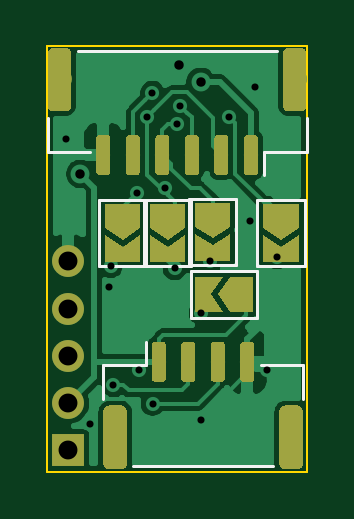
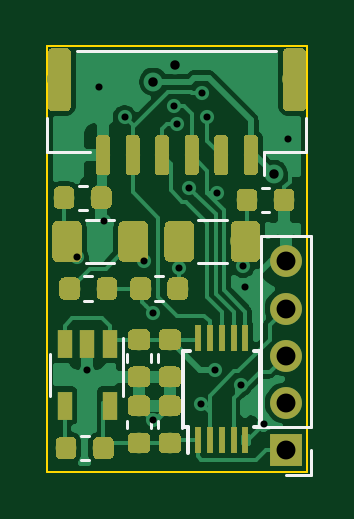
Circuit board: 11 layer files. Board 11.0 x 18.0 mm.
- bottom_copper: differential_i2c-B_Cu.gbr (87085 bytes)
- bottom_mask: differential_i2c-B_Mask.gbr (55230 bytes)
- paste: differential_i2c-B_Paste.gbr (55034 bytes)
- bottom_silk: differential_i2c-B_SilkS.gbr (2697 bytes)
- outline: differential_i2c-Edge_Cuts.gbr (689 bytes)
- top_copper: differential_i2c-F_Cu.gbr (59190 bytes)
- top_mask: differential_i2c-F_Mask.gbr (28215 bytes)
- paste: differential_i2c-F_Paste.gbr (25755 bytes)
- top_silk: differential_i2c-F_SilkS.gbr (2123 bytes)
- drill: differential_i2c-NPTH.drl (284 bytes)
- drill: differential_i2c-PTH.drl (795 bytes)

=== bottom_copper: differential_i2c-B_Cu.gbr (87085 bytes, source omitted) ===
=== bottom_mask: differential_i2c-B_Mask.gbr (55230 bytes, source omitted) ===
=== paste: differential_i2c-B_Paste.gbr (55034 bytes, source omitted) ===
=== bottom_silk: differential_i2c-B_SilkS.gbr ===
G04 #@! TF.GenerationSoftware,KiCad,Pcbnew,(5.1.0-0)*
G04 #@! TF.CreationDate,2019-06-19T09:49:27-07:00*
G04 #@! TF.ProjectId,differential_i2c,64696666-6572-4656-9e74-69616c5f6932,rev?*
G04 #@! TF.SameCoordinates,Original*
G04 #@! TF.FileFunction,Legend,Bot*
G04 #@! TF.FilePolarity,Positive*
%FSLAX46Y46*%
G04 Gerber Fmt 4.6, Leading zero omitted, Abs format (unit mm)*
G04 Created by KiCad (PCBNEW (5.1.0-0)) date 2019-06-19 09:49:27*
%MOMM*%
%LPD*%
G04 APERTURE LIST*
%ADD10C,0.120000*%
%ADD11C,0.150000*%
G04 APERTURE END LIST*
D10*
X108340000Y-63660000D02*
X109400000Y-63660000D01*
X108340000Y-62600000D02*
X108340000Y-63660000D01*
X108340000Y-61600000D02*
X110460000Y-61600000D01*
X110460000Y-61600000D02*
X110460000Y-53540000D01*
X108340000Y-61600000D02*
X108340000Y-53540000D01*
X108340000Y-53540000D02*
X110460000Y-53540000D01*
X116290000Y-60280000D02*
X116290000Y-57850000D01*
X119360000Y-58520000D02*
X119360000Y-60280000D01*
X118150279Y-52410000D02*
X117824721Y-52410000D01*
X118150279Y-51390000D02*
X117824721Y-51390000D01*
X116647936Y-52840000D02*
X117852064Y-52840000D01*
X116647936Y-54660000D02*
X117852064Y-54660000D01*
X117587221Y-55240000D02*
X117912779Y-55240000D01*
X117587221Y-56260000D02*
X117912779Y-56260000D01*
X110412779Y-52510000D02*
X110087221Y-52510000D01*
X110412779Y-51490000D02*
X110087221Y-51490000D01*
X113102064Y-54660000D02*
X111897936Y-54660000D01*
X113102064Y-52840000D02*
X111897936Y-52840000D01*
X114912779Y-56260000D02*
X114587221Y-56260000D01*
X114912779Y-55240000D02*
X114587221Y-55240000D01*
X109785000Y-45690000D02*
X118215000Y-45690000D01*
X119485000Y-49960000D02*
X117685000Y-49960000D01*
X119485000Y-48510000D02*
X119485000Y-49960000D01*
X110315000Y-49960000D02*
X110315000Y-50950000D01*
X108515000Y-49960000D02*
X110315000Y-49960000D01*
X108515000Y-48510000D02*
X108515000Y-49960000D01*
X114810000Y-58537221D02*
X114810000Y-58862779D01*
X113790000Y-58537221D02*
X113790000Y-58862779D01*
X115090000Y-61662779D02*
X115090000Y-61337221D01*
X116110000Y-61662779D02*
X116110000Y-61337221D01*
X117737221Y-61990000D02*
X118062779Y-61990000D01*
X117737221Y-63010000D02*
X118062779Y-63010000D01*
X113790000Y-61662779D02*
X113790000Y-61337221D01*
X114810000Y-61662779D02*
X114810000Y-61337221D01*
X116110000Y-58537221D02*
X116110000Y-58862779D01*
X115090000Y-58537221D02*
X115090000Y-58862779D01*
D11*
X113725000Y-61625000D02*
X113550000Y-61625000D01*
X113725000Y-58375000D02*
X113450000Y-58375000D01*
X110475000Y-58375000D02*
X110750000Y-58375000D01*
X110475000Y-61625000D02*
X110750000Y-61625000D01*
X113725000Y-61625000D02*
X113725000Y-58375000D01*
X110475000Y-61625000D02*
X110475000Y-58375000D01*
X113550000Y-61625000D02*
X113550000Y-62700000D01*
M02*

=== outline: differential_i2c-Edge_Cuts.gbr ===
G04 #@! TF.GenerationSoftware,KiCad,Pcbnew,(5.1.0-0)*
G04 #@! TF.CreationDate,2019-06-19T09:49:27-07:00*
G04 #@! TF.ProjectId,differential_i2c,64696666-6572-4656-9e74-69616c5f6932,rev?*
G04 #@! TF.SameCoordinates,Original*
G04 #@! TF.FileFunction,Profile,NP*
%FSLAX46Y46*%
G04 Gerber Fmt 4.6, Leading zero omitted, Abs format (unit mm)*
G04 Created by KiCad (PCBNEW (5.1.0-0)) date 2019-06-19 09:49:27*
%MOMM*%
%LPD*%
G04 APERTURE LIST*
%ADD10C,0.100000*%
G04 APERTURE END LIST*
D10*
X108500000Y-63500000D02*
X108500000Y-45500000D01*
X119500000Y-63500000D02*
X108500000Y-63500000D01*
X119500000Y-45500000D02*
X119500000Y-63500000D01*
X108500000Y-45500000D02*
X119500000Y-45500000D01*
M02*

=== top_copper: differential_i2c-F_Cu.gbr (59190 bytes, source omitted) ===
=== top_mask: differential_i2c-F_Mask.gbr (28215 bytes, source omitted) ===
=== paste: differential_i2c-F_Paste.gbr (25755 bytes, source omitted) ===
=== top_silk: differential_i2c-F_SilkS.gbr ===
G04 #@! TF.GenerationSoftware,KiCad,Pcbnew,(5.1.0-0)*
G04 #@! TF.CreationDate,2019-06-19T09:49:27-07:00*
G04 #@! TF.ProjectId,differential_i2c,64696666-6572-4656-9e74-69616c5f6932,rev?*
G04 #@! TF.SameCoordinates,Original*
G04 #@! TF.FileFunction,Legend,Top*
G04 #@! TF.FilePolarity,Positive*
%FSLAX46Y46*%
G04 Gerber Fmt 4.6, Leading zero omitted, Abs format (unit mm)*
G04 Created by KiCad (PCBNEW (5.1.0-0)) date 2019-06-19 09:49:27*
%MOMM*%
%LPD*%
G04 APERTURE LIST*
%ADD10C,0.120000*%
G04 APERTURE END LIST*
D10*
X112135000Y-63260000D02*
X118065000Y-63260000D01*
X119335000Y-58990000D02*
X117535000Y-58990000D01*
X119335000Y-60440000D02*
X119335000Y-58990000D01*
X112665000Y-58990000D02*
X112665000Y-58000000D01*
X110865000Y-58990000D02*
X112665000Y-58990000D01*
X110865000Y-60440000D02*
X110865000Y-58990000D01*
X119400000Y-52000000D02*
X119400000Y-54800000D01*
X119400000Y-54800000D02*
X117400000Y-54800000D01*
X117400000Y-54800000D02*
X117400000Y-52000000D01*
X117400000Y-52000000D02*
X119400000Y-52000000D01*
X116500000Y-51950000D02*
X116500000Y-54750000D01*
X116500000Y-54750000D02*
X114500000Y-54750000D01*
X114500000Y-54750000D02*
X114500000Y-51950000D01*
X114500000Y-51950000D02*
X116500000Y-51950000D01*
X117400000Y-57000000D02*
X114600000Y-57000000D01*
X114600000Y-57000000D02*
X114600000Y-55000000D01*
X114600000Y-55000000D02*
X117400000Y-55000000D01*
X117400000Y-55000000D02*
X117400000Y-57000000D01*
X112700000Y-52000000D02*
X112700000Y-54800000D01*
X112700000Y-54800000D02*
X110700000Y-54800000D01*
X110700000Y-54800000D02*
X110700000Y-52000000D01*
X110700000Y-52000000D02*
X112700000Y-52000000D01*
X114600000Y-52000000D02*
X114600000Y-54800000D01*
X114600000Y-54800000D02*
X112600000Y-54800000D01*
X112600000Y-54800000D02*
X112600000Y-52000000D01*
X112600000Y-52000000D02*
X114600000Y-52000000D01*
X118215000Y-45690000D02*
X109785000Y-45690000D01*
X108515000Y-49960000D02*
X110315000Y-49960000D01*
X108515000Y-48510000D02*
X108515000Y-49960000D01*
X117685000Y-49960000D02*
X117685000Y-50950000D01*
X119485000Y-49960000D02*
X117685000Y-49960000D01*
X119485000Y-48510000D02*
X119485000Y-49960000D01*
M02*

=== drill: differential_i2c-NPTH.drl ===
M48
; DRILL file {KiCad (5.1.0-0)} date 2019 June 19, Wednesday 09:49:30
; FORMAT={-:-/ absolute / inch / decimal}
; #@! TF.CreationDate,2019-06-19T09:49:30-07:00
; #@! TF.GenerationSoftware,Kicad,Pcbnew,(5.1.0-0)
; #@! TF.FileFunction,NonPlated,1,2,NPTH
FMAT,2
INCH
%
G90
G05
T0
M30

=== drill: differential_i2c-PTH.drl ===
M48
; DRILL file {KiCad (5.1.0-0)} date 2019 June 19, Wednesday 09:49:30
; FORMAT={-:-/ absolute / inch / decimal}
; #@! TF.CreationDate,2019-06-19T09:49:30-07:00
; #@! TF.GenerationSoftware,Kicad,Pcbnew,(5.1.0-0)
; #@! TF.FileFunction,Plated,1,2,PTH
FMAT,2
INCH
T1C0.0118
T2C0.0157
T3C0.0315
%
G90
G05
T1
X4.3031Y-1.9449
X4.3429Y-2.4206
X4.374Y-2.1929
X4.378Y-2.1575
X4.3819Y-2.3559
X4.4213Y-2.0354
X4.4252Y-2.3307
X4.4386Y-1.9091
X4.4471Y-1.8684
X4.4472Y-2.3874
X4.4682Y-2.027
X4.4843Y-2.1614
X4.4882Y-1.9213
X4.4936Y-1.8902
X4.5276Y-2.2362
X4.5276Y-2.4134
X4.5433Y-2.1496
X4.5751Y-1.9091
X4.6102Y-2.0827
X4.6181Y-1.8583
X4.6378Y-2.3307
X4.6549Y-2.1427
T2
X4.3268Y-2.0039
X4.492Y-1.8218
X4.5276Y-1.8504
T3
X4.3071Y-2.1496
X4.3071Y-2.2283
X4.3071Y-2.3071
X4.3071Y-2.3858
X4.3071Y-2.4646
T0
M30

